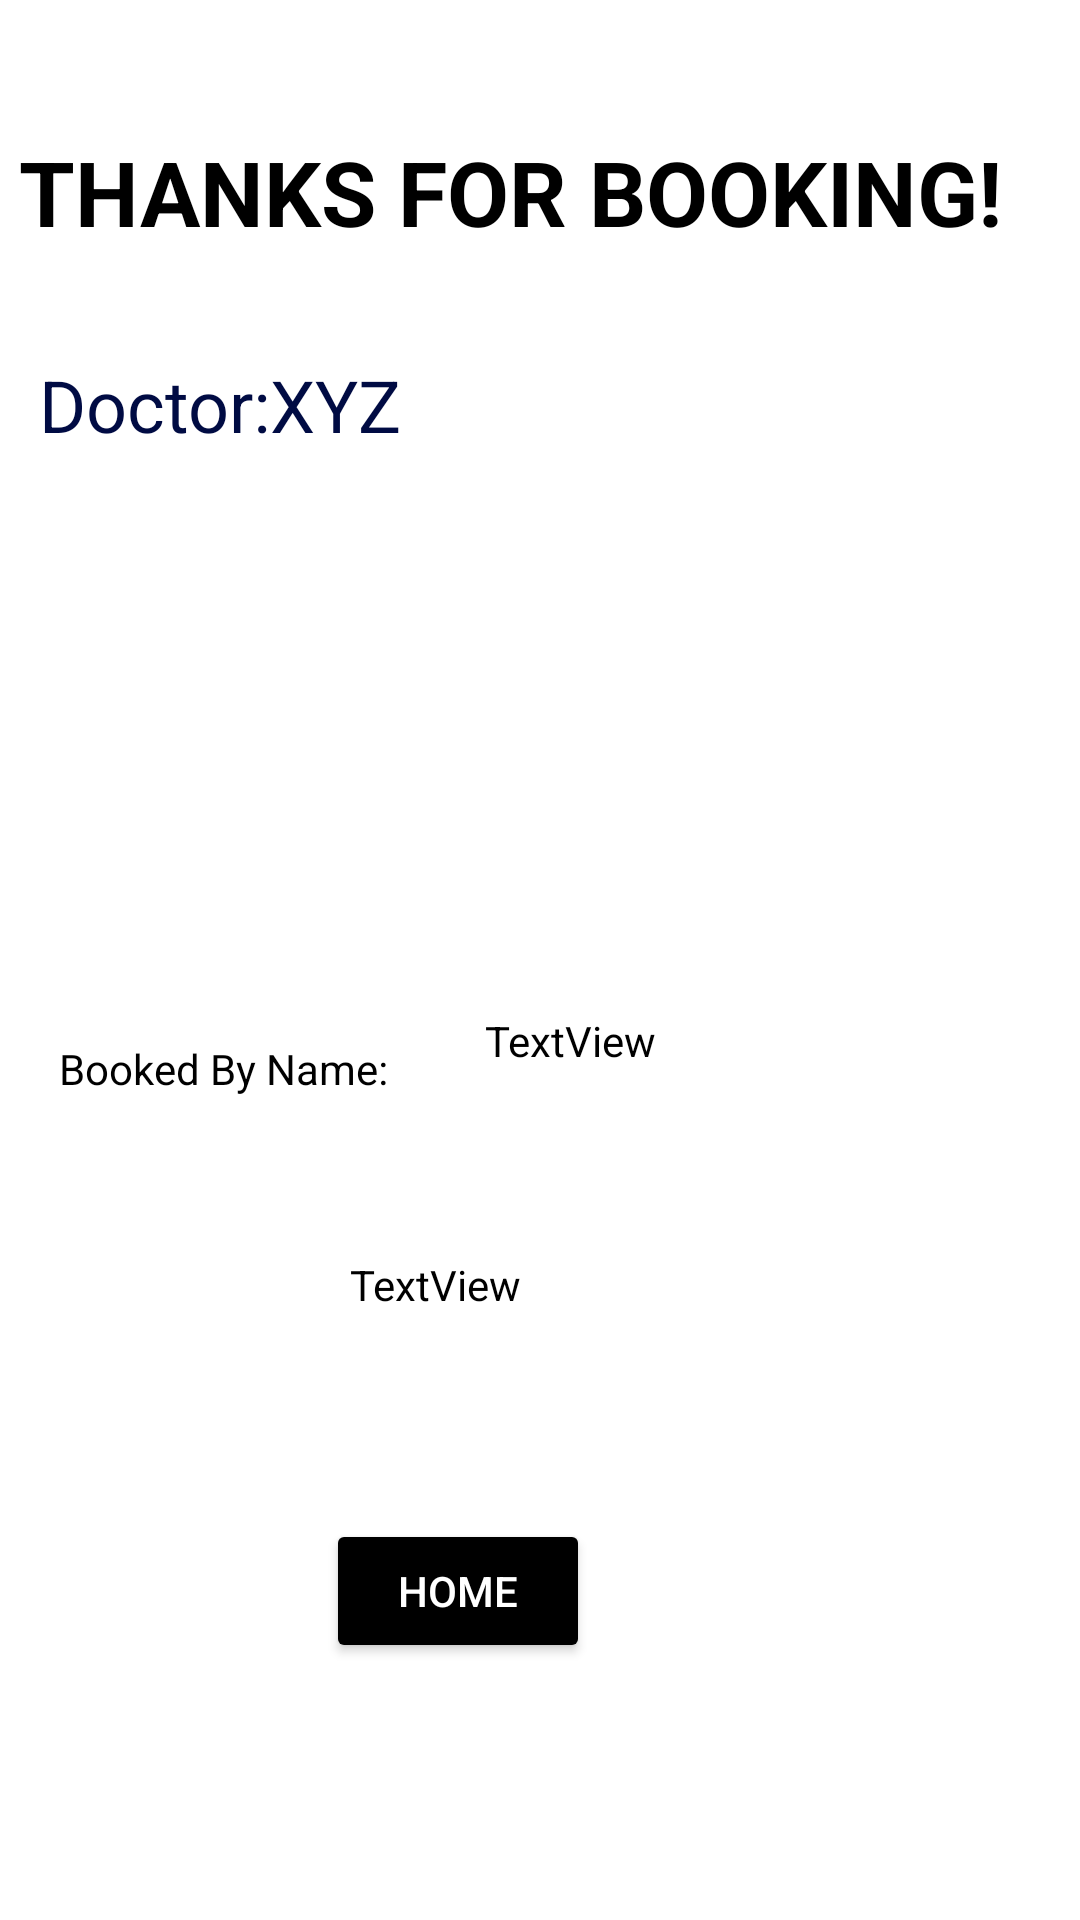

Write the Android layout XML for this screen, with the resource values it uses.
<!-- AndroidManifest.xml: application theme Theme.OptiiMind -->
<!-- res/layout/activity_your_appointments.xml -->
<?xml version="1.0" encoding="utf-8"?>
<androidx.constraintlayout.widget.ConstraintLayout xmlns:android="http://schemas.android.com/apk/res/android"
    xmlns:app="http://schemas.android.com/apk/res-auto"
    xmlns:tools="http://schemas.android.com/tools"
    android:layout_width="match_parent"
    android:layout_height="match_parent"
    android:background="#FFFFFF"
    tools:context=".YourAppointments">

    <ImageView
        android:id="@+id/imageView3"
        android:layout_width="214dp"
        android:layout_height="338dp"
        app:layout_constraintBottom_toBottomOf="parent"
        app:layout_constraintEnd_toEndOf="parent"
        app:layout_constraintHorizontal_bias="1.0"
        app:layout_constraintStart_toStartOf="parent"
        app:layout_constraintTop_toTopOf="parent"
        app:layout_constraintVertical_bias="0.0"
        app:srcCompat="@drawable/med" />

    <TextView
        android:id="@+id/textView11"
        android:layout_width="wrap_content"
        android:layout_height="wrap_content"
        android:text="THANKS FOR BOOKING!"
        android:textColor="#000"
        android:textSize="30sp"
        android:textStyle="bold"
        app:layout_constraintBottom_toBottomOf="parent"
        app:layout_constraintEnd_toEndOf="parent"
        app:layout_constraintHorizontal_bias="0.195"
        app:layout_constraintStart_toStartOf="parent"
        app:layout_constraintTop_toTopOf="parent"
        app:layout_constraintVertical_bias="0.073" />

    <TextView
        android:id="@+id/textView12"
        android:layout_width="wrap_content"
        android:layout_height="wrap_content"
        android:text="Doctor:XYZ"
        android:textColor="#000B43"
        android:textSize="24sp"
        app:layout_constraintBottom_toBottomOf="@+id/imageView3"
        app:layout_constraintEnd_toEndOf="parent"
        app:layout_constraintHorizontal_bias="0.055"
        app:layout_constraintStart_toStartOf="parent"
        app:layout_constraintTop_toBottomOf="@+id/textView11"
        app:layout_constraintVertical_bias="0.157" />

    <TextView
        android:id="@+id/textView13"
        android:layout_width="wrap_content"
        android:layout_height="wrap_content"
        android:text="Booked By Name: "
        app:layout_constraintBottom_toBottomOf="parent"
        app:layout_constraintEnd_toEndOf="parent"
        app:layout_constraintHorizontal_bias="0.08"
        app:layout_constraintStart_toStartOf="parent"
        app:layout_constraintTop_toBottomOf="@+id/textView12"
        app:layout_constraintVertical_bias="0.416"
        android:textColor= "#000"
        />

    <TextView
        android:id="@+id/username"
        android:layout_width="wrap_content"
        android:layout_height="wrap_content"
        android:text="TextView"
        android:textColor="#000"
        app:layout_constraintBottom_toBottomOf="parent"
        app:layout_constraintEnd_toEndOf="parent"
        app:layout_constraintHorizontal_bias="0.534"
        app:layout_constraintStart_toStartOf="parent"
        app:layout_constraintTop_toBottomOf="@+id/textView11"
        app:layout_constraintVertical_bias="0.472" />

    <TextView
        android:id="@+id/bookinfo"
        android:layout_width="wrap_content"
        android:layout_height="wrap_content"
        android:text="TextView"
        android:textColor="#000"
        app:layout_constraintBottom_toBottomOf="parent"
        app:layout_constraintEnd_toEndOf="parent"
        app:layout_constraintHorizontal_bias="0.385"
        app:layout_constraintStart_toStartOf="parent"
        app:layout_constraintTop_toBottomOf="@+id/textView13"
        app:layout_constraintVertical_bias="0.208" />

    <Button
        android:id="@+id/buttonyp"
        android:layout_width="wrap_content"
        android:layout_height="wrap_content"
        android:layout_marginTop="44dp"
        android:text="Home"
        android:textColor="#FFFFFF"
        android:backgroundTint="#000000"
        app:layout_constraintBottom_toBottomOf="parent"
        app:layout_constraintEnd_toEndOf="parent"
        app:layout_constraintHorizontal_bias="0.4"
        app:layout_constraintStart_toStartOf="parent"
        app:layout_constraintTop_toBottomOf="@+id/bookinfo"
        app:layout_constraintVertical_bias="0.225" />

</androidx.constraintlayout.widget.ConstraintLayout>
<!-- resources referenced by this layout -->
<resources>
  <style name="Theme.OptiiMind" parent="Theme.MaterialComponents.DayNight.DarkActionBar">
          
          <item name="colorPrimary">@color/purple_500</item>
          <item name="colorPrimaryVariant">@color/purple_700</item>
          <item name="colorOnPrimary">@color/white</item>
          
          <item name="colorSecondary">@color/teal_200</item>
          <item name="colorSecondaryVariant">@color/teal_700</item>
          <item name="colorOnSecondary">@color/black</item>
          
          <item name="android:statusBarColor" tools:targetApi="l">?attr/colorPrimaryVariant</item>
          
      </style>
  <!-- not gathered from this repository: default colours our renderer supplied (Android Studio template values) -->
  <color name="purple_500">#FF6200EE</color>
  <color name="purple_700">#FF3700B3</color>
  <color name="teal_200">#FF03DAC5</color>
  <color name="teal_700">#FF018786</color>
  <color name="black">#FF000000</color>
  <color name="white">#FFFFFFFF</color>
</resources>
